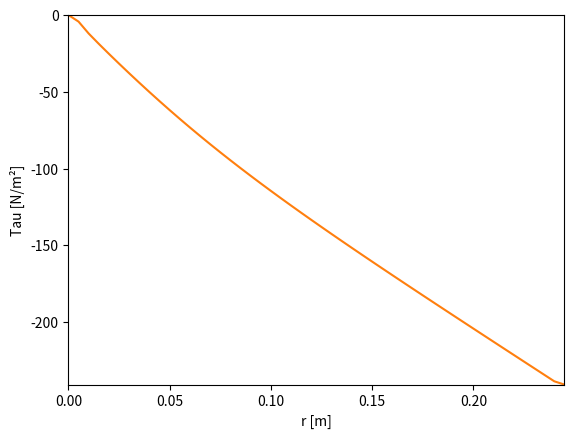

Recreate this plot in Python.
# -*- coding: utf-8 -*-
"""
Created on Fri Aug 27 01:37:39 2021

[redacted]
"""

import numpy as np
import matplotlib.pyplot as plt
import scipy.optimize as spop

R = 0.245 #m
L = 0.0081 #km
dP = 20.97 #MJ/m^3
Vis0 = 16.355 #kJ*s/m^3
Gamma = -0.24
Lambda = 0.16
dPdz = dP/L #kJ/m^4



def Viscosity(dvdr):
    Factor1 = Lambda*dvdr
    Factor2 = Factor1*Factor1
    Vis = (1.+Factor2)**Gamma
    return Vis0*Vis

def Functions(v_Array,r_Array):
    f_Array = np.zeros_like(r_Array)
    f_Array[0] = v_Array[1]-v_Array[0]
    f_Array[-1] = v_Array[-1]
    for m in range(1,Bins):
        r_m = r_Array[m]
        v_mns = v_Array[m-1]
        v_pls = v_Array[m+1]
        v_m = v_Array[m]
        dvdr_m = 0.5*(v_pls-v_mns)/dr
        Vis_m = Viscosity(dvdr_m)
        dr_m = dr/r_m
        Pls = v_pls*(2.+dr_m)
        Mns = v_mns*(2.-dr_m)
        Extra = dPdzdrdr/Vis_m
        f_Array[m] = Pls+Mns-4.*v_m+Extra
    return f_Array


dr = 0.005
dPdzdrdr = 2.*dPdz*dr*dr
r_Array = np.arange(0,R+dr,dr)
v_Array = np.zeros_like(r_Array)
v_Array = (dPdz/(4.*Vis0))*(R*R-r_Array*r_Array)
v_Array0 = (dPdz/(4.*Vis0))*(R*R-r_Array*r_Array)
Nodes = len(r_Array)
Bins = Nodes-1

Fs = Functions(v_Array,r_Array)
#print(Fs)


v_Array = spop.fsolve(Functions,v_Array,r_Array)

Fs = Functions(v_Array,r_Array)
#print(Fs)


dvdr_Array = np.gradient(v_Array,r_Array)
Viscosity_Array = Viscosity(dvdr_Array)
Tau_Array = dvdr_Array*Viscosity_Array
Force = Tau_Array[-1]
Force = Force*2*np.pi*R*L
print("Force",Force)

Flowrate = np.trapz(v_Array*r_Array,r_Array)
Flowrate = 2.*np.pi*Flowrate
print("Flowrate",Flowrate)
Power = Flowrate*dP
print("Power",Power)


plt.plot(r_Array,v_Array)
plt.axis([0,R,0,np.amax(v_Array)])
plt.xlabel("r [m]")
plt.ylabel("v [m/s]")
plt.show()


plt.plot(r_Array,Tau_Array)
plt.axis([0,R,np.amin(Tau_Array),0])
plt.xlabel("r [m]")
plt.ylabel("Tau [N/m\u00b2]")
plt.show()

print()
Line = "{:12s}\t{:12s}\t{:12s}\t".format("r [m]","vel [m/s]","Tau [N/m\u00b2]")
print(Line)
for m in range(Nodes):
    Line = "{:12.4f}\t{:12.4f}\t{:12.4f}\t".format(r_Array[m],v_Array[m],Tau_Array[m])
    print(Line)